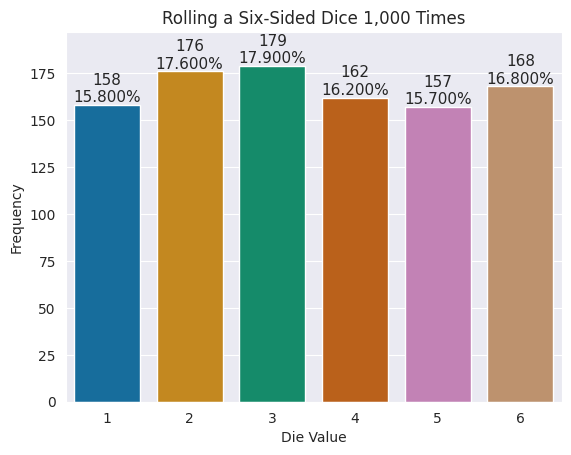

Write Python code to recreate this figure.
#!/usr/bin/env python
# coding: utf-8

################################

# Student: Justin Hudson
# Instructor: Kaleab Gorfu
# CS 121: Python for DS and ML
# Date: 09/04/2026

#################################

# Import necessary libraries
import matplotlib.pyplot as plt
import seaborn as sns
import random 

# Constant variable to control number of rolls 
NUMBER_OF_ROLLS = 1000

# Role dice and calculate frequency
rolls = [random.randint(1,6) for i in range(NUMBER_OF_ROLLS)]
values = [1,2,3,4,5,6]
frequencies = [rolls.count(v) for v in values]

# Create bar graph with Seaborn
sns.set_style("darkgrid")
figure = plt.figure("Rolling a Six-Sided Die")
axes = sns.barplot(x=values, y=frequencies, hue=values, legend=False, palette="colorblind")

# Add title and label axes
axes.set_title(f"Rolling a Six-Sided Dice {len(rolls):,} Times")
axes.set(xlabel="Die Value", ylabel="Frequency")

# Set upper limit of y-axis
axes.set_ylim(top=max(frequencies) * 1.10)

# Add data labels for each bar
for bar, frequency in zip(axes.patches, frequencies):
    text_x = bar.get_x() + bar.get_width() / 2.0
    text_y = bar.get_height()
    text = f"{frequency:,}\n{frequency / len(rolls):.3%}"
    axes.text(text_x, text_y, text, fontsize=11, ha="center", va="bottom")

# Display bar graph
plt.show()
